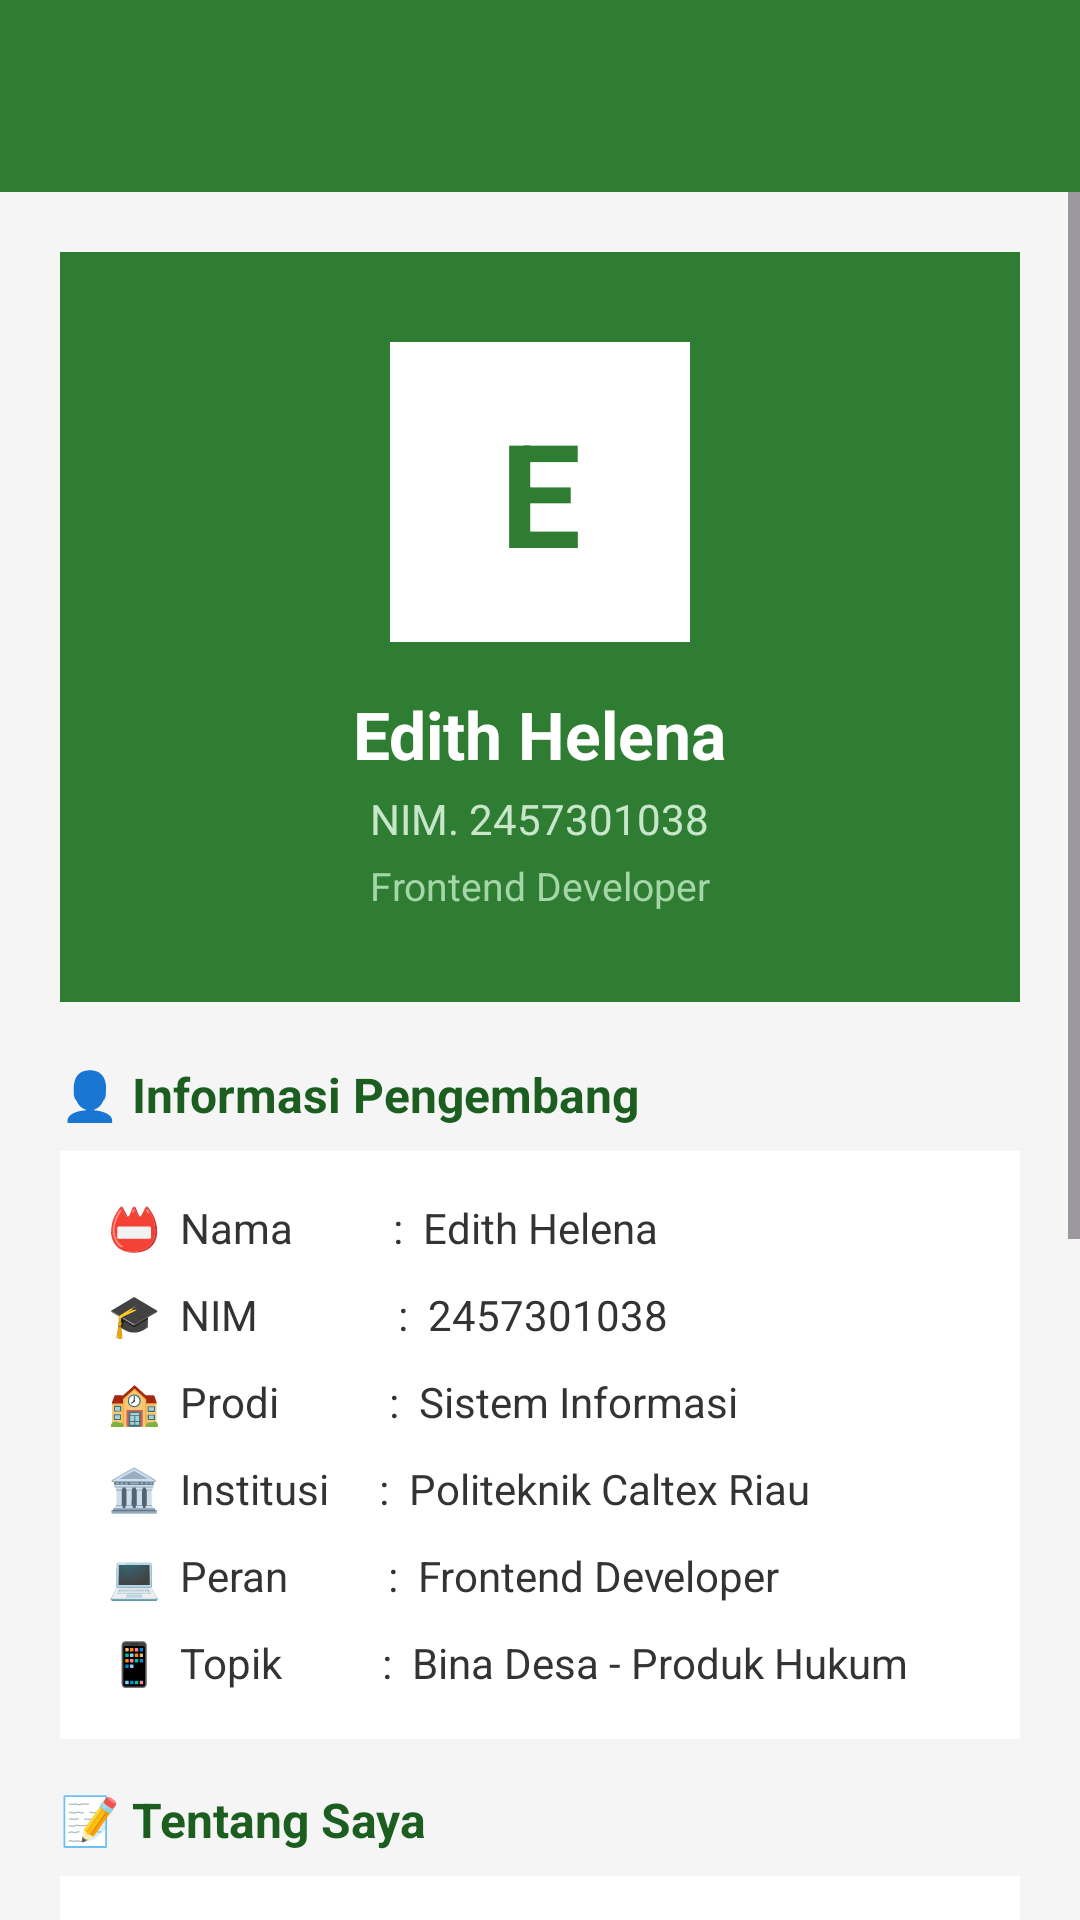

Android layout source for this screen:
<!-- AndroidManifest.xml: application theme Theme.Nonaabstrak -->
<!-- res/layout/fragment_profile.xml -->
<?xml version="1.0" encoding="utf-8"?>
<androidx.constraintlayout.widget.ConstraintLayout
    xmlns:android="http://schemas.android.com/apk/res/android"
    xmlns:app="http://schemas.android.com/apk/res-auto"
    android:layout_width="match_parent"
    android:layout_height="match_parent"
    android:background="#F5F5F5">

    <androidx.appcompat.widget.Toolbar
        android:id="@+id/toolbar"
        android:layout_width="match_parent"
        android:layout_height="?attr/actionBarSize"
        android:background="#2E7D32"
        android:elevation="4dp"
        app:layout_constraintEnd_toEndOf="parent"
        app:layout_constraintStart_toStartOf="parent"
        app:layout_constraintTop_toTopOf="parent"
        app:titleTextColor="#FFFFFF" />

    <ScrollView
        android:layout_width="match_parent"
        android:layout_height="0dp"
        app:layout_constraintBottom_toBottomOf="parent"
        app:layout_constraintTop_toBottomOf="@+id/toolbar">

        <LinearLayout
            android:layout_width="match_parent"
            android:layout_height="wrap_content"
            android:orientation="vertical"
            android:padding="20dp">

            
            <LinearLayout
                android:layout_width="match_parent"
                android:layout_height="wrap_content"
                android:background="#2E7D32"
                android:orientation="vertical"
                android:padding="30dp"
                android:gravity="center"
                android:layout_marginBottom="20dp">

                <TextView
                    android:layout_width="100dp"
                    android:layout_height="100dp"
                    android:text="E"
                    android:textColor="#2E7D32"
                    android:textSize="48sp"
                    android:textStyle="bold"
                    android:gravity="center"
                    android:background="#FFFFFF" />

                <TextView
                    android:layout_width="wrap_content"
                    android:layout_height="wrap_content"
                    android:text="Edith Helena"
                    android:textColor="#FFFFFF"
                    android:textSize="22sp"
                    android:textStyle="bold"
                    android:layout_marginTop="16dp" />

                <TextView
                    android:layout_width="wrap_content"
                    android:layout_height="wrap_content"
                    android:text="NIM. 2457301038"
                    android:textColor="#C8E6C9"
                    android:textSize="14sp"
                    android:layout_marginTop="4dp" />

                <TextView
                    android:layout_width="wrap_content"
                    android:layout_height="wrap_content"
                    android:text="Frontend Developer"
                    android:textColor="#A5D6A7"
                    android:textSize="13sp"
                    android:layout_marginTop="4dp" />
            </LinearLayout>

            
            <TextView
                android:layout_width="wrap_content"
                android:layout_height="wrap_content"
                android:text="👤 Informasi Pengembang"
                android:textSize="16sp"
                android:textStyle="bold"
                android:textColor="#1B5E20"
                android:layout_marginBottom="8dp" />

            <LinearLayout
                android:layout_width="match_parent"
                android:layout_height="wrap_content"
                android:background="#FFFFFF"
                android:orientation="vertical"
                android:padding="16dp"
                android:layout_marginBottom="16dp">

                <TextView android:layout_width="match_parent" android:layout_height="wrap_content"
                    android:text="📛  Nama          :  Edith Helena"
                    android:textSize="14sp" android:textColor="#333333" android:layout_marginBottom="10dp" />
                <TextView android:layout_width="match_parent" android:layout_height="wrap_content"
                    android:text="🎓  NIM              :  2457301038"
                    android:textSize="14sp" android:textColor="#333333" android:layout_marginBottom="10dp" />
                <TextView android:layout_width="match_parent" android:layout_height="wrap_content"
                    android:text="🏫  Prodi           :  Sistem Informasi"
                    android:textSize="14sp" android:textColor="#333333" android:layout_marginBottom="10dp" />
                <TextView android:layout_width="match_parent" android:layout_height="wrap_content"
                    android:text="🏛️  Institusi     :  Politeknik Caltex Riau"
                    android:textSize="14sp" android:textColor="#333333" android:layout_marginBottom="10dp" />
                <TextView android:layout_width="match_parent" android:layout_height="wrap_content"
                    android:text="💻  Peran          :  Frontend Developer"
                    android:textSize="14sp" android:textColor="#333333" android:layout_marginBottom="10dp" />
                <TextView android:layout_width="match_parent" android:layout_height="wrap_content"
                    android:text="📱  Topik          :  Bina Desa - Produk Hukum"
                    android:textSize="14sp" android:textColor="#333333" />
            </LinearLayout>

            
            <TextView
                android:layout_width="wrap_content"
                android:layout_height="wrap_content"
                android:text="📝 Tentang Saya"
                android:textSize="16sp"
                android:textStyle="bold"
                android:textColor="#1B5E20"
                android:layout_marginBottom="8dp" />

            <TextView
                android:layout_width="match_parent"
                android:layout_height="wrap_content"
                android:text="Saya adalah mahasiswa Sistem Informasi di Politeknik Caltex Riau yang sedang mengembangkan aplikasi Portal Regulasi Desa sebagai bagian dari tugas kolaborasi Pemrograman Mobile. Aplikasi ini bertujuan untuk memudahkan pengelolaan produk hukum desa secara digital."
                android:textSize="14sp"
                android:textColor="#333333"
                android:lineSpacingExtra="4dp"
                android:background="#FFFFFF"
                android:padding="16dp"
                android:layout_marginBottom="16dp" />

            
            <TextView
                android:layout_width="wrap_content"
                android:layout_height="wrap_content"
                android:text="🛠️ Tech Stack"
                android:textSize="16sp"
                android:textStyle="bold"
                android:textColor="#1B5E20"
                android:layout_marginBottom="8dp" />

            <LinearLayout
                android:layout_width="match_parent"
                android:layout_height="wrap_content"
                android:background="#E8F5E9"
                android:orientation="vertical"
                android:padding="16dp">

                <TextView android:layout_width="wrap_content" android:layout_height="wrap_content"
                    android:text="• Kotlin (Android)" android:textSize="14sp" android:textColor="#1B5E20" android:layout_marginBottom="6dp" />
                <TextView android:layout_width="wrap_content" android:layout_height="wrap_content"
                    android:text="• Android Studio" android:textSize="14sp" android:textColor="#1B5E20" android:layout_marginBottom="6dp" />
                <TextView android:layout_width="wrap_content" android:layout_height="wrap_content"
                    android:text="• React JS + Tailwind CSS" android:textSize="14sp" android:textColor="#1B5E20" android:layout_marginBottom="6dp" />
                <TextView android:layout_width="wrap_content" android:layout_height="wrap_content"
                    android:text="• SharedPreferences" android:textSize="14sp" android:textColor="#1B5E20" android:layout_marginBottom="6dp" />
                <TextView android:layout_width="wrap_content" android:layout_height="wrap_content"
                    android:text="• Fragment  Bottom Navigation" android:textSize="14sp" android:textColor="#1B5E20" />
            </LinearLayout>

        </LinearLayout>
    </ScrollView>

</androidx.constraintlayout.widget.ConstraintLayout>
<!-- resources referenced by this layout -->
<resources>
  <style name="Theme.Nonaabstrak" parent="Base.Theme.Nonaabstrak" />
  <style name="Base.Theme.Nonaabstrak" parent="Theme.Material3.DayNight.NoActionBar">
          
          
      </style>
</resources>
